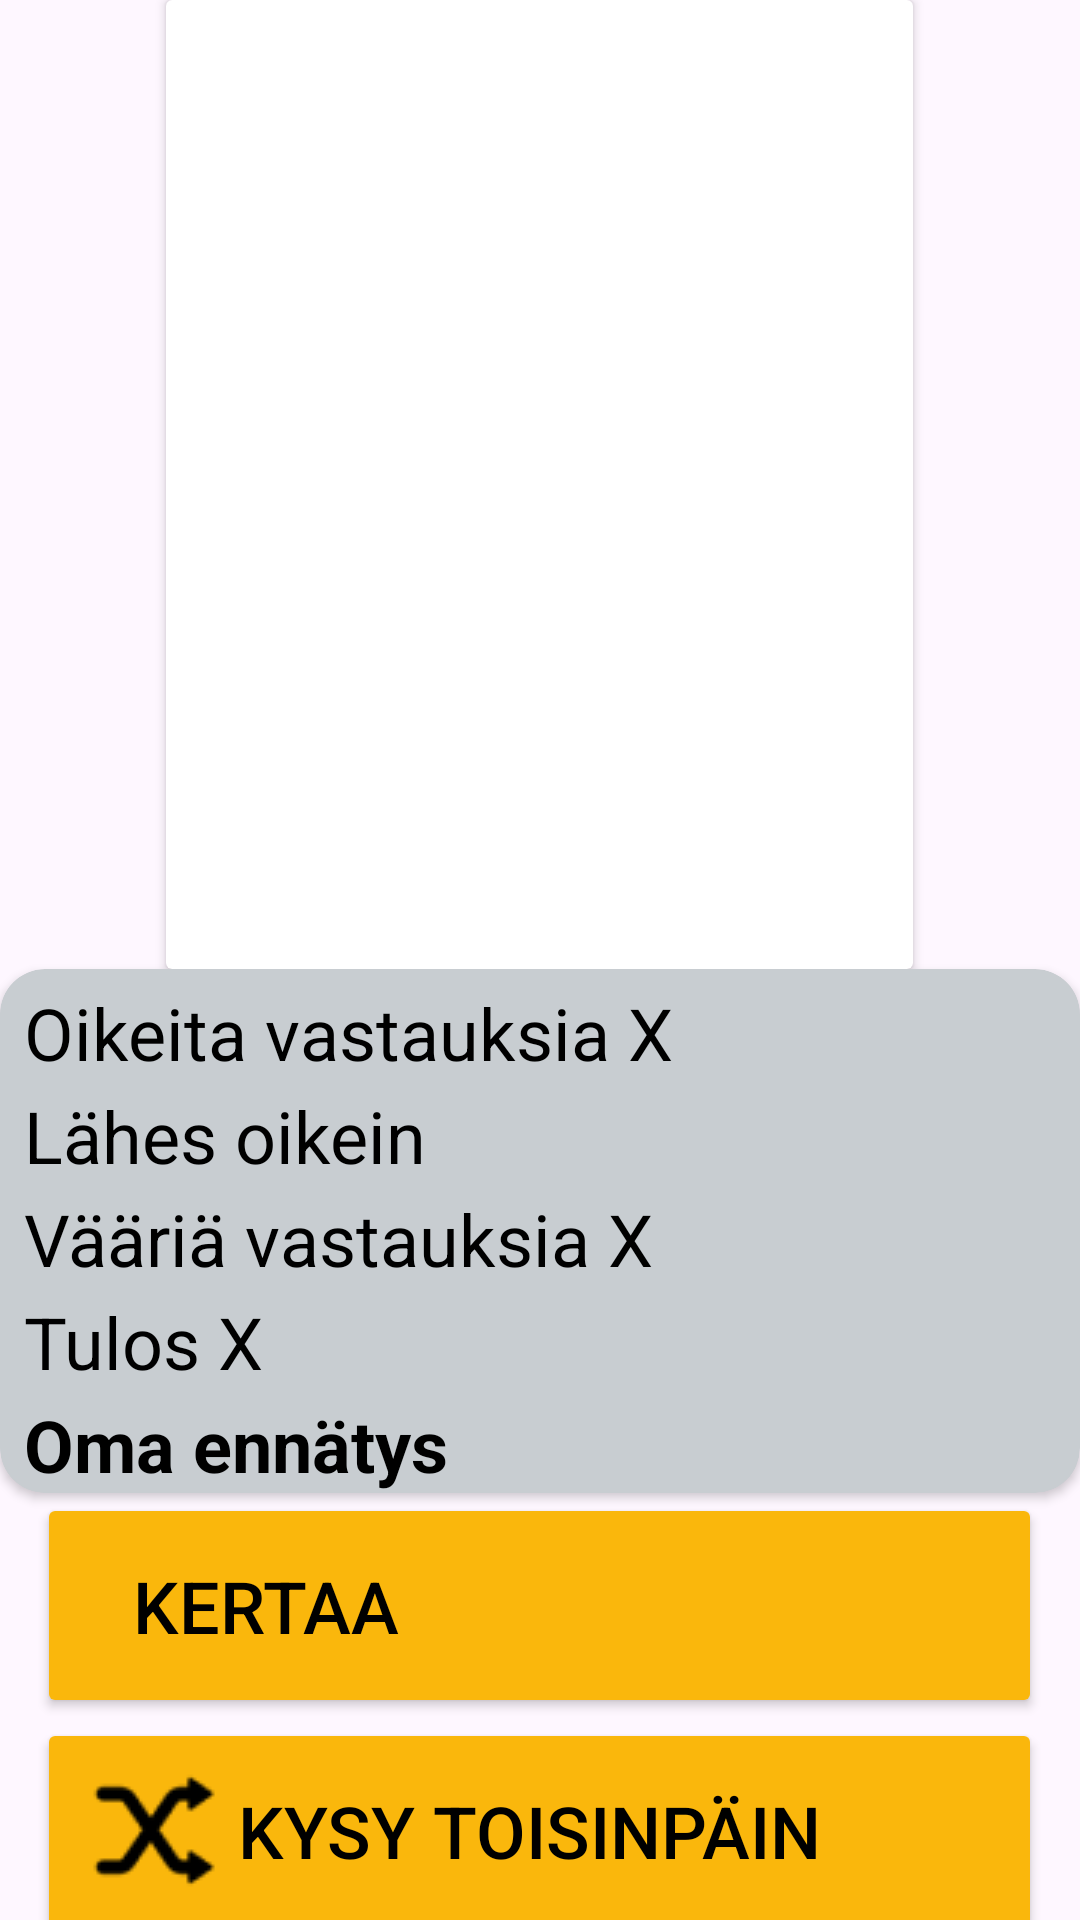

Here is an Android app screen rendered from its layout file. Give the layout XML and the strings, colors and styles it references.
<!-- AndroidManifest.xml: application theme Theme.AskMe -->
<!-- res/layout/result_screen.xml -->
<?xml version="1.0" encoding="utf-8"?>
<androidx.constraintlayout.widget.ConstraintLayout xmlns:android="http://schemas.android.com/apk/res/android"
    xmlns:app="http://schemas.android.com/apk/res-auto"
    xmlns:tools="http://schemas.android.com/tools"
    android:layout_width="match_parent"
    android:layout_height="match_parent">

    <LinearLayout
        android:layout_width="match_parent"
        android:layout_height="match_parent"
        android:gravity="center_horizontal|top"
        android:orientation="vertical"
        tools:layout_editor_absoluteX="26dp"
        tools:layout_editor_absoluteY="506dp">

        <androidx.cardview.widget.CardView
            android:id="@+id/cvAskyGratz"
            android:layout_width="wrap_content"
            android:layout_height="wrap_content">

            <ImageView
                android:id="@+id/ivAskyResult"
                android:layout_width="249dp"
                android:layout_height="323dp"
                app:srcCompat="@drawable/asky_logo_gratz" />
        </androidx.cardview.widget.CardView>

        <androidx.cardview.widget.CardView
            android:id="@+id/cvResultBox"
            android:layout_width="360dp"
            android:layout_height="wrap_content"
            app:cardBackgroundColor="@color/AskMeGraySettingsToggleButton"
            app:cardCornerRadius="15dp">

            <LinearLayout
                android:layout_width="match_parent"
                android:layout_height="match_parent"
                android:orientation="vertical">

                <TextView
                    android:id="@+id/tvRightAnswerAmount"
                    android:layout_width="wrap_content"
                    android:layout_height="wrap_content"
                    android:layout_marginLeft="8dp"
                    android:layout_marginTop="5dp"
                    android:text="@string/oikeita_vastauksia_x"
                    android:textColor="@color/black"
                    android:textSize="24sp" />

                <TextView
                    android:id="@+id/tvNearlyCorrectAnswerAmount"
                    android:layout_width="wrap_content"
                    android:layout_height="wrap_content"
                    android:layout_marginLeft="8dp"
                    android:layout_marginTop="2dp"
                    android:text="Lähes oikein"
                    android:textColor="@color/black"
                    android:textSize="24sp" />

                <TextView
                    android:id="@+id/tvWrongAnswerAmount"
                    android:layout_width="wrap_content"
                    android:layout_height="wrap_content"
                    android:layout_marginLeft="8dp"
                    android:layout_marginTop="2dp"
                    android:text="@string/v_ri_vastauksia_x"
                    android:textColor="@color/black"
                    android:textSize="24sp" />

                <TextView
                    android:id="@+id/tvResult"
                    android:layout_width="wrap_content"
                    android:layout_height="wrap_content"
                    android:layout_marginLeft="8dp"
                    android:layout_marginTop="2dp"
                    android:text="@string/tulos_x"
                    android:textColor="@color/black"
                    android:textSize="24sp" />

                <TextView
                    android:id="@+id/tvPersonalBest"
                    android:layout_width="wrap_content"
                    android:layout_height="wrap_content"
                    android:layout_marginLeft="8dp"
                    android:layout_marginTop="2dp"
                    android:text="Oma ennätys"
                    android:textColor="@color/black"
                    android:textSize="24sp"
                    android:textStyle="bold" />


            </LinearLayout>

        </androidx.cardview.widget.CardView>

        <Button
            android:id="@+id/btnRepeat"
            android:layout_width="335dp"
            android:layout_height="75dp"
            android:backgroundTint="@color/AskMeYellowGeneral"
            android:drawableLeft="@drawable/reset_icon"
            android:paddingLeft="32dp"
            android:text="Kertaa"
            android:textAlignment="textStart"
            android:textColor="@color/black"
            android:textSize="24sp"
            app:cornerRadius="10dp"
            app:iconPadding="27dp"
            app:strokeColor="@color/black"
            app:strokeWidth="3dp" />

        <Button
            android:id="@+id/btnReverse"
            android:layout_width="335dp"
            android:layout_height="75dp"
            android:backgroundTint="@color/AskMeYellowGeneral"
            android:drawableLeft="@drawable/shuffle_icon"
            android:text="Kysy toisinpäin"
            android:textAlignment="textStart"
            android:textColor="@color/black"
            android:textSize="24sp"
            app:cornerRadius="10dp"
            app:iconPadding="15dp"
            app:strokeColor="@color/black"
            app:strokeWidth="3dp" />

        <Button
            android:id="@+id/btnReturn"
            android:layout_width="335dp"
            android:layout_height="75dp"
            android:backgroundTint="@color/AskMeGraySettingsButton"


            android:drawableLeft="@drawable/back_icon"
            android:text="@string/palaa_p_valikkoon"
            android:textAlignment="textStart"
            android:textColor="@color/black"
            android:textSize="24sp"
            app:cornerRadius="10dp"
            app:strokeColor="@color/black"
            app:strokeWidth="3dp" />
    </LinearLayout>


</androidx.constraintlayout.widget.ConstraintLayout>
<!-- resources referenced by this layout -->
<resources>
  <color name="AskMeGraySettingsButton">#D9D9D9</color>
  <color name="AskMeGraySettingsToggleButton">#C8CDD1</color>
  <color name="AskMeYellowGeneral">#FAB70C</color>
  <color name="black">#FF000000</color>
  <!-- drawable back_icon: png bitmap (drawable, 1187 bytes) -->
  <!-- drawable shuffle_icon: png bitmap (drawable, 1039 bytes) -->
  <string name="oikeita_vastauksia_x">Oikeita vastauksia X</string>
  <string name="palaa_p_valikkoon">Palaa päävalikkoon</string>
  <string name="tulos_x">Tulos X</string>
  <string name="v_ri_vastauksia_x">Vääriä vastauksia X</string>
  <style name="Theme.AskMe" parent="Base.Theme.AskMe" />
  <style name="Base.Theme.AskMe" parent="Theme.Material3.DayNight.NoActionBar">
          
          
      </style>
</resources>
